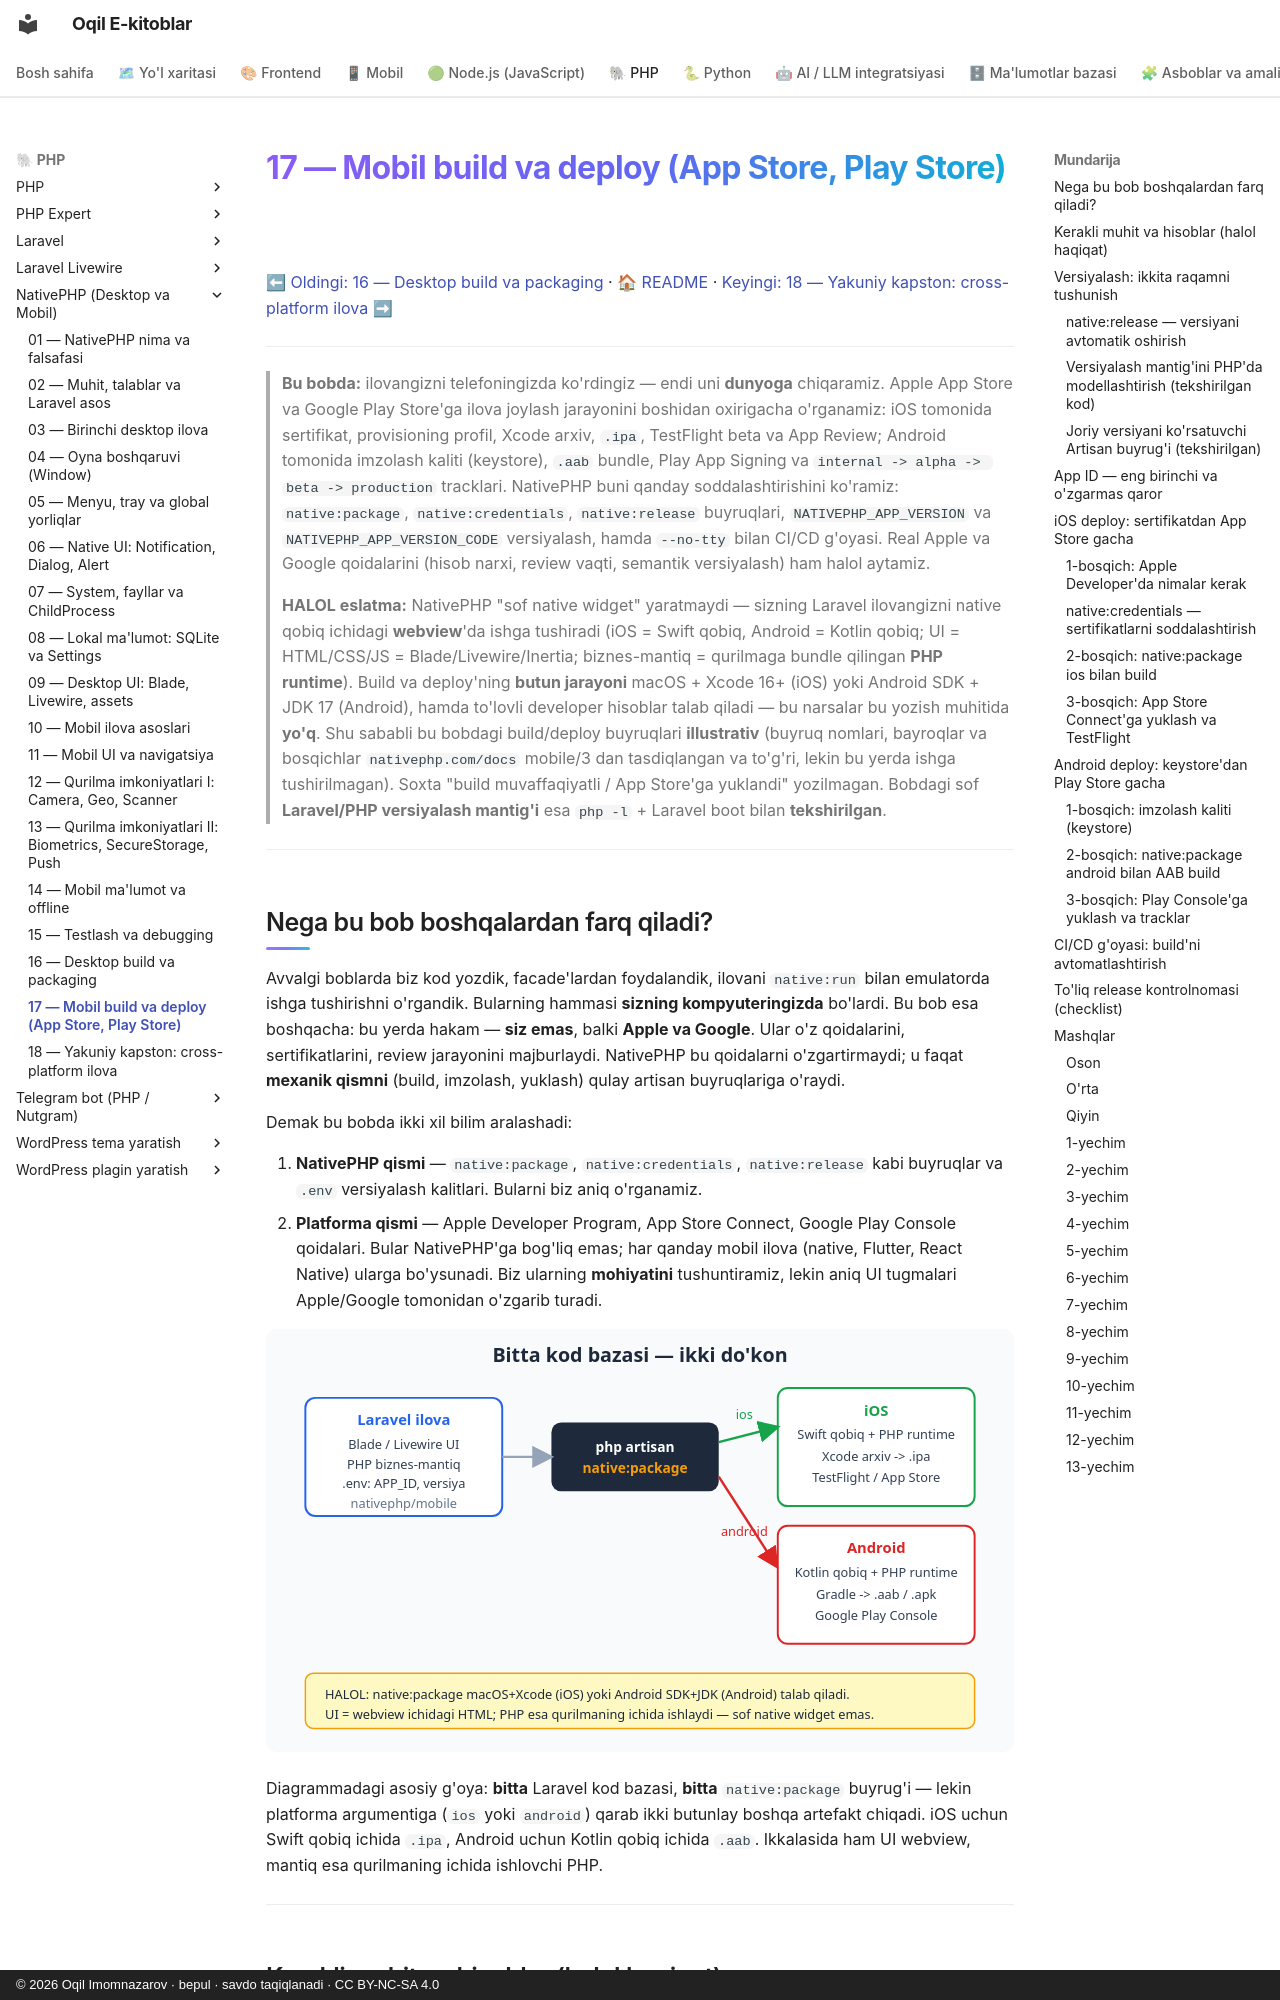

repository: iOqil/e-book · page: nativephp/17-mobil-build-deploy/index.html · generator: mkdocs · copyright: © 2026 Oqil Imomnazarov · bepul · savdo taqiqlanadi · CC BY-NC-SA 4.0

# 17 — Mobil build va deploy (App Store, Play Store)

[⬅ Oldingi: 16 — Desktop build va packaging](./16-desktop-build-packaging.md) · [🏠 README](./README.md) · [Keyingi: 18 — Yakuniy kapston: cross-platform ilova ➡](./18-kapston.md)

---

> **Bu bobda:** ilovangizni telefoningizda ko'rdingiz — endi uni **dunyoga** chiqaramiz. Apple App Store va Google Play Store'ga ilova joylash jarayonini boshidan oxirigacha o'rganamiz: iOS tomonida sertifikat, provisioning profil, Xcode arxiv, `.ipa`, TestFlight beta va App Review; Android tomonida imzolash kaliti (keystore), `.aab` bundle, Play App Signing va `internal -> alpha -> beta -> production` tracklari. NativePHP buni qanday soddalashtirishini ko'ramiz: `native:package`, `native:credentials`, `native:release` buyruqlari, `NATIVEPHP_APP_VERSION` va `NATIVEPHP_APP_VERSION_CODE` versiyalash, hamda `--no-tty` bilan CI/CD g'oyasi. Real Apple va Google qoidalarini (hisob narxi, review vaqti, semantik versiyalash) ham halol aytamiz.
>
> **HALOL eslatma:** NativePHP "sof native widget" yaratmaydi — sizning Laravel ilovangizni native qobiq ichidagi **webview**'da ishga tushiradi (iOS = Swift qobiq, Android = Kotlin qobiq; UI = HTML/CSS/JS = Blade/Livewire/Inertia; biznes-mantiq = qurilmaga bundle qilingan **PHP runtime**). Build va deploy'ning **butun jarayoni** macOS + Xcode 16+ (iOS) yoki Android SDK + JDK 17 (Android), hamda to'lovli developer hisoblar talab qiladi — bu narsalar bu yozish muhitida **yo'q**. Shu sababli bu bobdagi build/deploy buyruqlari **illustrativ** (buyruq nomlari, bayroqlar va bosqichlar `nativephp.com/docs` mobile/3 dan tasdiqlangan va to'g'ri, lekin bu yerda ishga tushirilmagan). Soxta "build muvaffaqiyatli / App Store'ga yuklandi" yozilmagan. Bobdagi sof **Laravel/PHP versiyalash mantig'i** esa `php -l` + Laravel boot bilan **tekshirilgan**.

---
